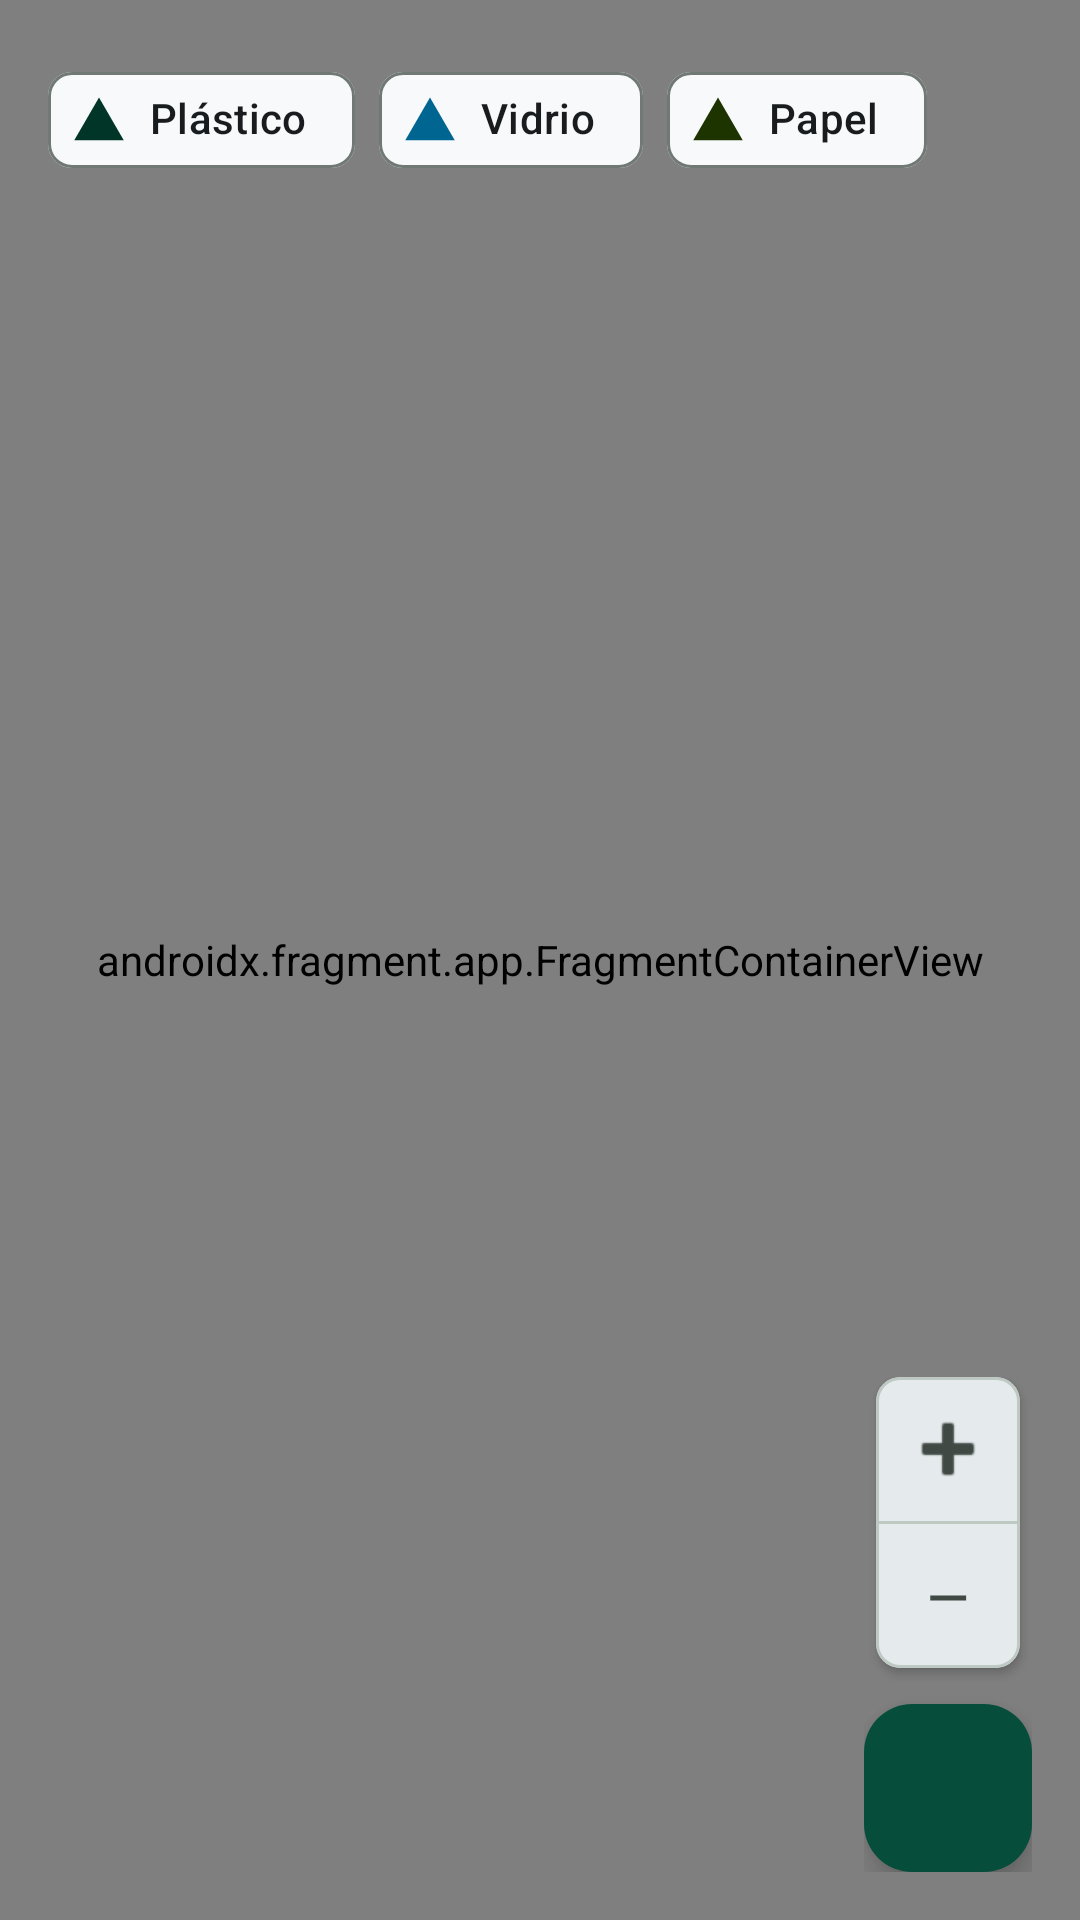

Write the Android layout XML for this screen, with the resource values it uses.
<!-- AndroidManifest.xml: application theme Theme.EcoRoute -->
<!-- res/layout/fragment_map.xml -->
<?xml version="1.0" encoding="utf-8"?>
<androidx.constraintlayout.widget.ConstraintLayout xmlns:android="http://schemas.android.com/apk/res/android"
    xmlns:app="http://schemas.android.com/apk/res-auto"
    xmlns:tools="http://schemas.android.com/tools"
    android:layout_width="match_parent"
    android:layout_height="match_parent"
    tools:context=".MapFragment">

    
    <androidx.fragment.app.FragmentContainerView
        android:id="@+id/google_map_container"
        android:name="com.google.android.gms.maps.SupportMapFragment"
        android:layout_width="match_parent"
        android:layout_height="match_parent" />

    
    <com.google.android.material.chip.ChipGroup
        android:id="@+id/chipGroup"
        android:layout_width="wrap_content"
        android:layout_height="wrap_content"
        android:layout_marginStart="16dp"
        android:layout_marginTop="16dp"
        app:layout_constraintStart_toStartOf="parent"
        app:layout_constraintTop_toTopOf="parent"
        app:singleSelection="true">

        <com.google.android.material.chip.Chip
            style="@style/Widget.Material3.Chip.Assist"
            android:layout_width="wrap_content"
            android:layout_height="wrap_content"
            android:text="Plástico"
            app:chipIcon="@drawable/ic_eco"
            app:chipIconTint="@color/primary" />

        <com.google.android.material.chip.Chip
            style="@style/Widget.Material3.Chip.Assist"
            android:layout_width="wrap_content"
            android:layout_height="wrap_content"
            android:text="Vidrio"
            app:chipIcon="@drawable/ic_eco"
            app:chipIconTint="@color/secondary" />

        <com.google.android.material.chip.Chip
            style="@style/Widget.Material3.Chip.Assist"
            android:layout_width="wrap_content"
            android:layout_height="wrap_content"
            android:text="Papel"
            app:chipIcon="@drawable/ic_eco"
            app:chipIconTint="@color/tertiary" />
    </com.google.android.material.chip.ChipGroup>

    
    <LinearLayout
        android:layout_width="wrap_content"
        android:layout_height="wrap_content"
        android:layout_marginEnd="16dp"
        android:layout_marginBottom="16dp"
        android:gravity="center_horizontal"
        android:orientation="vertical"
        app:layout_constraintBottom_toTopOf="@id/bottomSheetCard"
        app:layout_constraintEnd_toEndOf="parent">

        <com.google.android.material.card.MaterialCardView
            android:layout_width="wrap_content"
            android:layout_height="wrap_content"
            android:layout_marginBottom="12dp"
            app:cardCornerRadius="8dp"
            app:cardElevation="2dp">

            <LinearLayout
                android:layout_width="wrap_content"
                android:layout_height="wrap_content"
                android:orientation="vertical">

                
                <ImageButton
                    android:id="@+id/btnZoomIn"
                    android:layout_width="48dp"
                    android:layout_height="48dp"
                    android:background="?attr/selectableItemBackground"
                    android:src="@android:drawable/ic_input_add"
                    android:contentDescription="Zoom In"
                    app:tint="@color/on_surface_variant" />

                <View
                    android:layout_width="match_parent"
                    android:layout_height="1dp"
                    android:background="@color/outline_variant" />

                
                <com.google.android.material.button.MaterialButton
                    android:id="@+id/btnZoomOut"
                    style="@style/Widget.Material3.Button.TextButton"
                    android:layout_width="48dp"
                    android:layout_height="48dp"
                    android:text="—"
                    android:textSize="18sp"
                    android:textColor="@color/on_surface_variant"
                    android:contentDescription="Zoom Out" />
            </LinearLayout>
        </com.google.android.material.card.MaterialCardView>

        <com.google.android.material.floatingactionbutton.FloatingActionButton
            android:id="@+id/btnMyLocation"
            android:layout_width="wrap_content"
            android:layout_height="wrap_content"
            android:src="@drawable/ic_person"
            android:contentDescription="My Location"
            app:fabSize="normal" />
    </LinearLayout>

    
    <com.google.android.material.card.MaterialCardView
        android:id="@+id/bottomSheetCard"
        android:visibility="gone"
        android:layout_width="match_parent"
        android:layout_height="wrap_content"
        android:layout_margin="16dp"
        app:cardBackgroundColor="@color/white"
        app:cardCornerRadius="20dp"
        app:cardElevation="4dp"
        app:layout_constraintBottom_toBottomOf="parent"
        app:strokeColor="@color/outline_variant"
        app:strokeWidth="1dp">




        <LinearLayout
            android:layout_width="match_parent"
            android:layout_height="wrap_content"
            android:orientation="vertical"
            android:padding="@dimen/card_padding">

            <RelativeLayout
                android:layout_width="match_parent"
                android:layout_height="wrap_content"
                android:layout_marginBottom="16dp">

                <LinearLayout
                    android:layout_width="wrap_content"
                    android:layout_height="wrap_content"
                    android:layout_alignParentStart="true"
                    android:orientation="vertical">

                    <TextView
                        android:layout_width="wrap_content"
                        android:layout_height="wrap_content"
                        android:text="PRÓXIMA PARADA"
                        android:textColor="@color/on_surface_variant"
                        android:textSize="11sp"
                        android:textStyle="bold" />

                    <TextView
                        android:layout_width="wrap_content"
                        android:layout_height="wrap_content"
                        android:text="Mitte Central Hub"
                        android:textColor="@color/on_surface"
                        android:textSize="20sp"
                        android:textStyle="bold" />

                    <TextView
                        android:layout_width="wrap_content"
                        android:layout_height="wrap_content"
                        android:text="450m • 4 min"
                        android:textColor="@color/on_surface_variant"
                        android:textSize="14sp" />
                </LinearLayout>

                <com.google.android.material.card.MaterialCardView
                    android:layout_width="40dp"
                    android:layout_height="40dp"
                    android:layout_alignParentEnd="true"
                    app:cardBackgroundColor="@color/secondary_container"
                    app:cardCornerRadius="20dp"
                    app:cardElevation="0dp">

                    <ImageView
                        android:layout_width="24dp"
                        android:layout_height="24dp"
                        android:layout_gravity="center"
                        android:src="@drawable/ic_eco"
                        android:contentDescription="Next stop material type"
                        app:tint="@color/secondary" />
                </com.google.android.material.card.MaterialCardView>
            </RelativeLayout>

            <com.google.android.material.button.MaterialButton
                android:id="@+id/btnStartNavigation"
                android:layout_width="match_parent"
                android:layout_height="@dimen/button_height"
                android:text="Iniciar Navegación"
                app:cornerRadius="@dimen/radius_pill"
                app:icon="@drawable/ic_explore"
                app:iconGravity="textStart" />

        </LinearLayout>
    </com.google.android.material.card.MaterialCardView>

</androidx.constraintlayout.widget.ConstraintLayout>
<!-- resources referenced by this layout -->
<resources>
  <color name="on_surface">#191c1e</color>
  <color name="on_surface_variant">#404944</color>
  <color name="outline_variant">#bfc9c3</color>
  <color name="primary">#003527</color>
  <color name="secondary">#006591</color>
  <color name="secondary_container">#39b8fd</color>
  <color name="tertiary">#1d3400</color>
  <color name="white">#FFFFFFFF</color>
  <dimen name="button_height">56dp</dimen>
  <dimen name="card_padding">20dp</dimen>
  <dimen name="radius_pill">999dp</dimen>
  <!-- drawable ic_eco (drawable) -->
  <?xml version="1.0" encoding="utf-8"?>
  <vector xmlns:android="http://schemas.android.com/apk/res/android"
      android:width="24dp"
      android:height="24dp"
      android:viewportWidth="24"
      android:viewportHeight="24">
  
      <path
          android:fillColor="#FF000000"
          android:pathData="M12,2L1,21H23L12,2Z" />
  
  </vector>
  <!-- drawable ic_explore (drawable) -->
  <vector xmlns:android="http://schemas.android.com/apk/res/android"
      android:width="24dp"
      android:height="24dp"
      android:viewportWidth="24"
      android:viewportHeight="24"
      android:tint="?attr/colorControlNormal">
    <path
        android:fillColor="@android:color/white"
        android:pathData="M12,10.9c-0.61,0 -1.1,0.49 -1.1,1.1s0.49,1.1 1.1,1.1 1.1,-0.49 1.1,-1.1 -0.49,-1.1 -1.1,-1.1zM12,2C6.48,2 2,6.48 2,12s4.48,10 10,10 10,-4.48 10,-10S17.52,2 12,2zm2.19,12.19L6,18l3.81,-8.19L18,6l-3.81,8.19z"/>
  </vector>
  <style name="Theme.EcoRoute" parent="Base.Theme.EcoRoute" />
  <style name="Base.Theme.EcoRoute" parent="Theme.Material3.DayNight.NoActionBar">
          
          <item name="colorPrimary">@color/primary</item>
          <item name="colorOnPrimary">@color/on_primary</item>
          <item name="colorPrimaryContainer">@color/primary_container</item>
          <item name="colorOnPrimaryContainer">@color/on_primary_container</item>
  
          <item name="colorSecondary">@color/secondary</item>
          <item name="colorOnSecondary">@color/on_secondary</item>
          <item name="colorSecondaryContainer">@color/secondary_container</item>
          <item name="colorOnSecondaryContainer">@color/on_secondary_container</item>
  
          <item name="colorTertiary">@color/tertiary</item>
          <item name="colorOnTertiary">@color/on_tertiary</item>
          <item name="colorTertiaryContainer">@color/tertiary_container</item>
          <item name="colorOnTertiaryContainer">@color/on_tertiary_container</item>
  
          <item name="android:windowBackground">@color/background</item>
          <item name="colorSurface">@color/surface</item>
          <item name="colorOnSurface">@color/on_surface</item>
          <item name="colorSurfaceVariant">@color/surface_variant</item>
          <item name="colorOnSurfaceVariant">@color/on_surface_variant</item>
  
          <item name="colorOutline">@color/outline</item>
          <item name="colorOutlineVariant">@color/outline_variant</item>
      </style>
  <color name="on_primary">#ffffff</color>
  <color name="primary_container">#064e3b</color>
  <color name="on_primary_container">#80bea6</color>
  <color name="on_secondary">#ffffff</color>
  <color name="on_secondary_container">#004666</color>
  <color name="on_tertiary">#ffffff</color>
  <color name="tertiary_container">#2d4c00</color>
  <color name="on_tertiary_container">#7dc406</color>
  <color name="background">#f7f9fb</color>
  <color name="surface">#f7f9fb</color>
  <color name="surface_variant">#e0e3e5</color>
  <color name="outline">#707974</color>
</resources>
